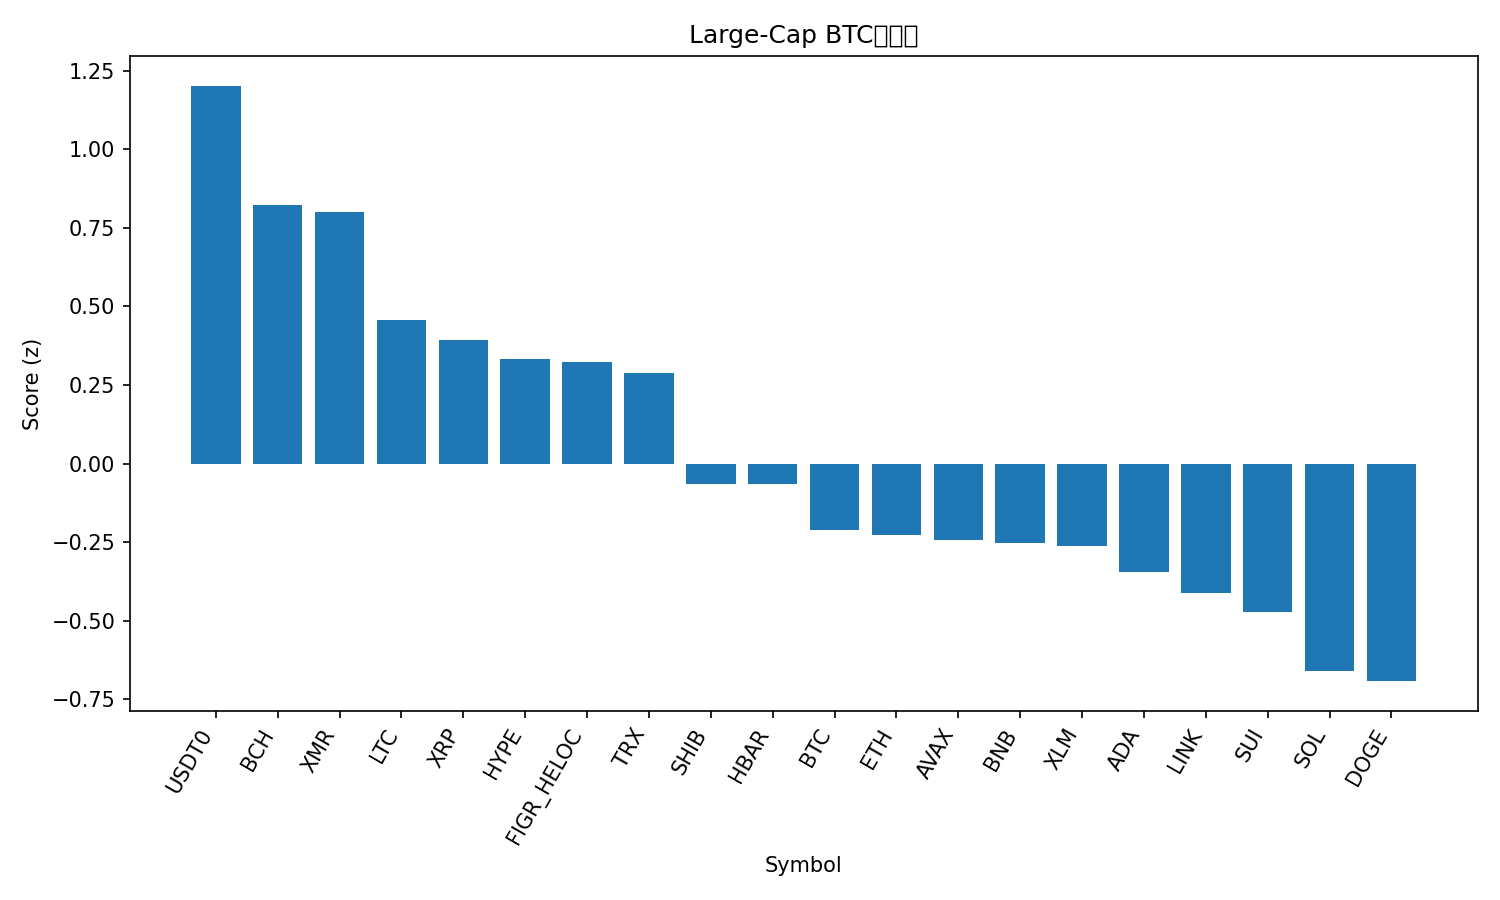

The file beside this chart, header and first rows:
rank, name, symbol, price_btc, price_usd, pct_1h_btc, pct_24h_btc, pct_7d_btc, market_cap_rank, market_cap_usd, volume_usd, score
1, USDT0, USDT0, 9.01e-06, 1.001, 1.305, 3.54, -2.257, 31, 6813624984, 463187310, 1.202
2, Bitcoin Cash, BCH, 0.005019, 557.4, 0.5797, 2.405, 14.71, 18, 11110984779, 457022003, 0.8234
3, Monero, XMR, 0.003045, 338.1, 0.393, 4.085, 6.777, 32, 6237567908, 149847068, 0.7991
4, Litecoin, LTC, 0.0008828, 98.02, 0.4461, 2.129, 2.955, 30, 7494748343, 1161995738, 0.4559
5, XRP, XRP, 2.359e-05, 2.62, 0.173, 2.525, 6.526, 4, 157199976540, 4580017766, 0.3945
6, Hyperliquid, HYPE, 0.0004214, 46.79, -0.147, 1.13, 27.12, 16, 12663626189, 628942873, 0.3332
7, Figure Heloc, FIGR_HELOC, 9.39e-06, 1.042, 2.283, -6.748, -0.3939, 15, 13865419978, 45913329, 0.3224
8, TRON, TRX, 2.66e-06, 0.295, 0.6135, 1.95, -10.54, 10, 27925938762, 718116657, 0.2873
9, Shiba Inu, SHIB, 9.1235e-11, 1.013e-05, -0.1386, 2, -0.7683, 34, 5967983078, 149217906, -0.0641
10, Hedera, HBAR, 1.78e-06, 0.1972, -0.1572, 0.2984, 13.75, 27, 8364556215, 495818268, -0.06515
11, Bitcoin, BTC, 1.0, 111036, 0.0, 0.0, 0.0, 1, 2214235942699, 64419849590, -0.21
12, Ethereum, ETH, 0.03548, 3940, 0.171, -0.8567, 0.1149, 2, 475518530861, 32895826372, -0.2279
13, Avalanche, AVAX, 0.0001746, 19.39, 0.08913, 0.1142, -3.145, 28, 8270043116, 437193594, -0.2423
14, BNB, BNB, 0.009868, 1096, 0.13, -0.4393, -1.027, 5, 151060635736, 3489608207, -0.2541
15, Stellar, XLM, 2.85e-06, 0.3165, -0.07317, 0.4431, -0.7827, 20, 10135504360, 615538096, -0.2624
16, Cardano, ADA, 5.75e-06, 0.6381, 0.1092, -0.8145, -1.701, 11, 23329573057, 1502715139, -0.3449
17, Chainlink, LINK, 0.0001614, 17.93, -0.3752, 0.6904, 0.8224, 17, 12493756476, 821813353, -0.4118
18, Sui, SUI, 2.243e-05, 2.49, -0.06289, -0.9835, -0.4473, 23, 9030451273, 824523013, -0.4738
19, Solana, SOL, 0.001761, 195.6, -1.043, 1.77, 3.777, 6, 107602445666, 7204321381, -0.6596
20, Dogecoin, DOGE, 1.72e-06, 0.1906, -0.1782, -1.525, -3.093, 9, 28882488641, 2323442876, -0.6922
21, Toncoin, TON, 1.994e-05, 2.21, -0.9773, 1.135, 1.303, 35, 5578470765, 220830181, -0.7716
